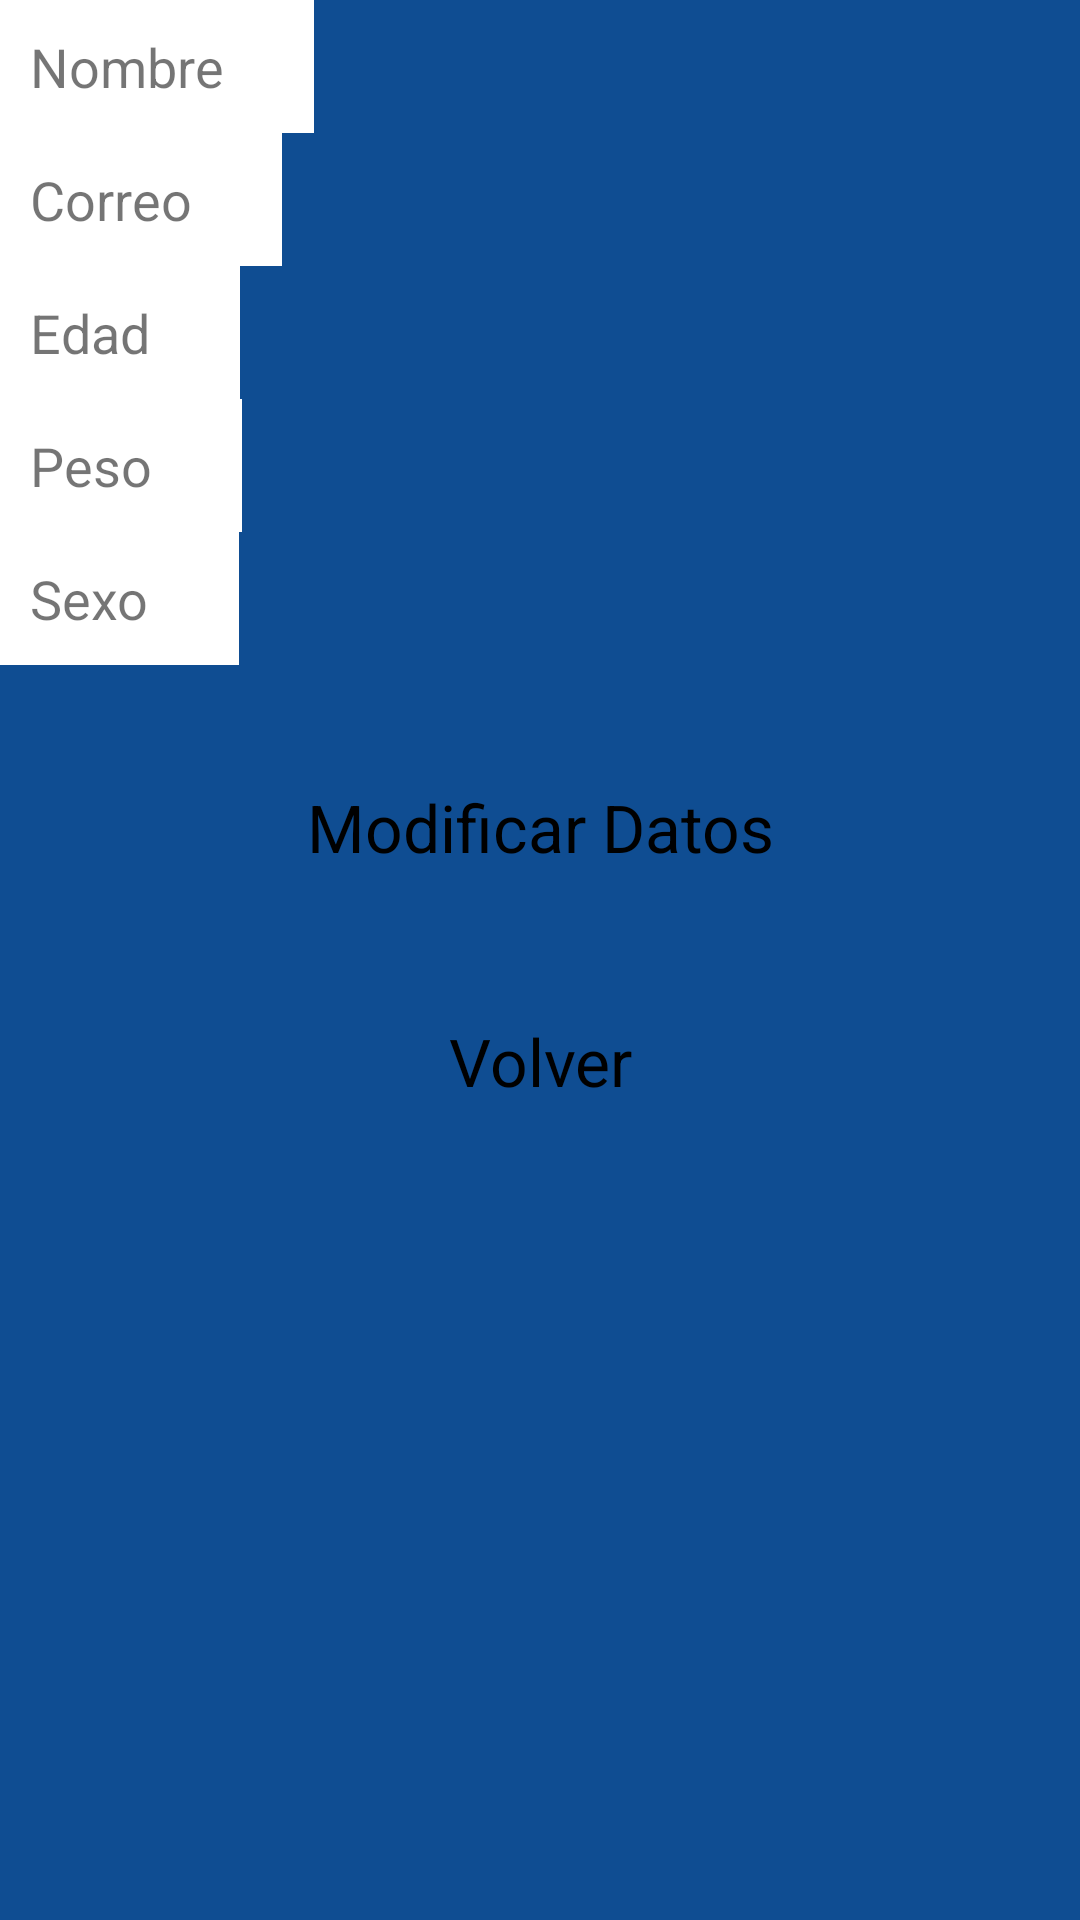

Here is an Android app screen rendered from its layout file. Give the layout XML and the strings, colors and styles it references.
<!-- AndroidManifest.xml: application theme Theme.AplicacionFitness -->
<!-- res/layout/activity_mi_perfil.xml -->
<LinearLayout xmlns:android="http://schemas.android.com/apk/res/android"
    xmlns:app="http://schemas.android.com/apk/res-auto"
    android:layout_width="match_parent"
    android:layout_height="match_parent"
    android:orientation="vertical"
    android:background="@color/colorPrimary">

    
    <LinearLayout
        android:layout_width="match_parent"
        android:layout_height="wrap_content"
        android:orientation="horizontal">

        <TextView
            android:layout_width="wrap_content"
            android:layout_height="wrap_content"
            android:text="Nombre"
            android:textSize="18sp"
            android:padding="10dp"
            android:background="@android:color/white"/>

        <TextView
            android:id="@+id/nombre"
            android:layout_width="wrap_content"
            android:layout_height="wrap_content"
            android:textSize="18sp"
            android:padding="10dp"
            android:background="@android:color/white" />
    </LinearLayout>
    

    
    <LinearLayout
        android:layout_width="match_parent"
        android:layout_height="wrap_content"
        android:orientation="horizontal">

        <TextView
            android:layout_width="wrap_content"
            android:layout_height="wrap_content"
            android:text="Correo"
            android:textSize="18sp"
            android:padding="10dp"
            android:background="@android:color/white"/>

        <TextView
            android:id="@+id/Correo"
            android:layout_width="wrap_content"
            android:layout_height="wrap_content"
            android:textSize="18sp"
            android:padding="10dp"
            android:background="@android:color/white" />
    </LinearLayout>
    

    
    <LinearLayout
        android:layout_width="match_parent"
        android:layout_height="wrap_content"
        android:orientation="horizontal">

        <TextView
            android:layout_width="wrap_content"
            android:layout_height="wrap_content"
            android:text="Edad"
            android:textSize="18sp"
            android:padding="10dp"
            android:background="@android:color/white"/>

        <TextView
            android:id="@+id/Edad"
            android:layout_width="wrap_content"
            android:layout_height="wrap_content"
            android:textSize="18sp"
            android:padding="10dp"
            android:background="@android:color/white" />
    </LinearLayout>
    

    
    <LinearLayout
        android:layout_width="match_parent"
        android:layout_height="wrap_content"
        android:orientation="horizontal">

        <TextView
            android:layout_width="wrap_content"
            android:layout_height="wrap_content"
            android:text="Peso"
            android:textSize="18sp"
            android:padding="10dp"
            android:background="@android:color/white"/>

        <TextView
            android:id="@+id/Peso"
            android:layout_width="wrap_content"
            android:layout_height="wrap_content"
            android:textSize="18sp"
            android:padding="10dp"
            android:background="@android:color/white" />
    </LinearLayout>
    

    
    <LinearLayout
        android:layout_width="match_parent"
        android:layout_height="wrap_content"
        android:orientation="horizontal">

        <TextView
            android:layout_width="wrap_content"
            android:layout_height="wrap_content"
            android:text="Sexo"
            android:textSize="18sp"
            android:padding="10dp"
            android:background="@android:color/white"/>

        <TextView
            android:id="@+id/Sexo"
            android:layout_width="wrap_content"
            android:layout_height="wrap_content"
            android:textSize="18sp"
            android:padding="10dp"
            android:background="@android:color/white" />
    </LinearLayout>
    

    <Button
        style="@style/Widget.Material3.Button.ElevatedButton"
        android:id="@+id/guardarCambiosButton"
        android:textColor="@color/black"
        android:text="Modificar Datos"
        android:layout_width="match_parent"
        android:layout_height="wrap_content"
        android:layout_marginStart="30dp"
        android:layout_marginTop="30dp"
        android:layout_marginEnd="30dp"
        android:textSize="22sp" />

    <Button
        style="@style/Widget.Material3.Button.ElevatedButton"
        android:id="@+id/volverButton"
        android:textColor="@color/black"
        android:text="@string/back"
        android:layout_width="match_parent"
        android:layout_height="wrap_content"
        android:layout_marginStart="30dp"
        android:layout_marginTop="30dp"
        android:layout_marginEnd="30dp"
        android:textSize="22sp" />

</LinearLayout>
<!-- resources referenced by this layout -->
<resources>
  <color name="black">#FF000000</color>
  <color name="colorPrimary">#0F4D92</color>
  <string name="back">Volver</string>
  <style name="Theme.AplicacionFitness" parent="Theme.MaterialComponents.DayNight.DarkActionBar">
          
          <item name="colorPrimary">@color/purple_500</item>
          <item name="colorPrimaryVariant">@color/purple_700</item>
          <item name="colorOnPrimary">@color/white</item>
          
          <item name="colorSecondary">@color/teal_200</item>
          <item name="colorSecondaryVariant">@color/teal_700</item>
          <item name="colorOnSecondary">@color/black</item>
          
          <item name="android:statusBarColor">?attr/colorPrimaryVariant</item>
          
      </style>
  <color name="purple_500">#FF6200EE</color>
  <color name="purple_700">#FF3700B3</color>
  <color name="white">#FFFFFFFF</color>
  <color name="teal_200">#FF03DAC5</color>
  <color name="teal_700">#FF018786</color>
</resources>
